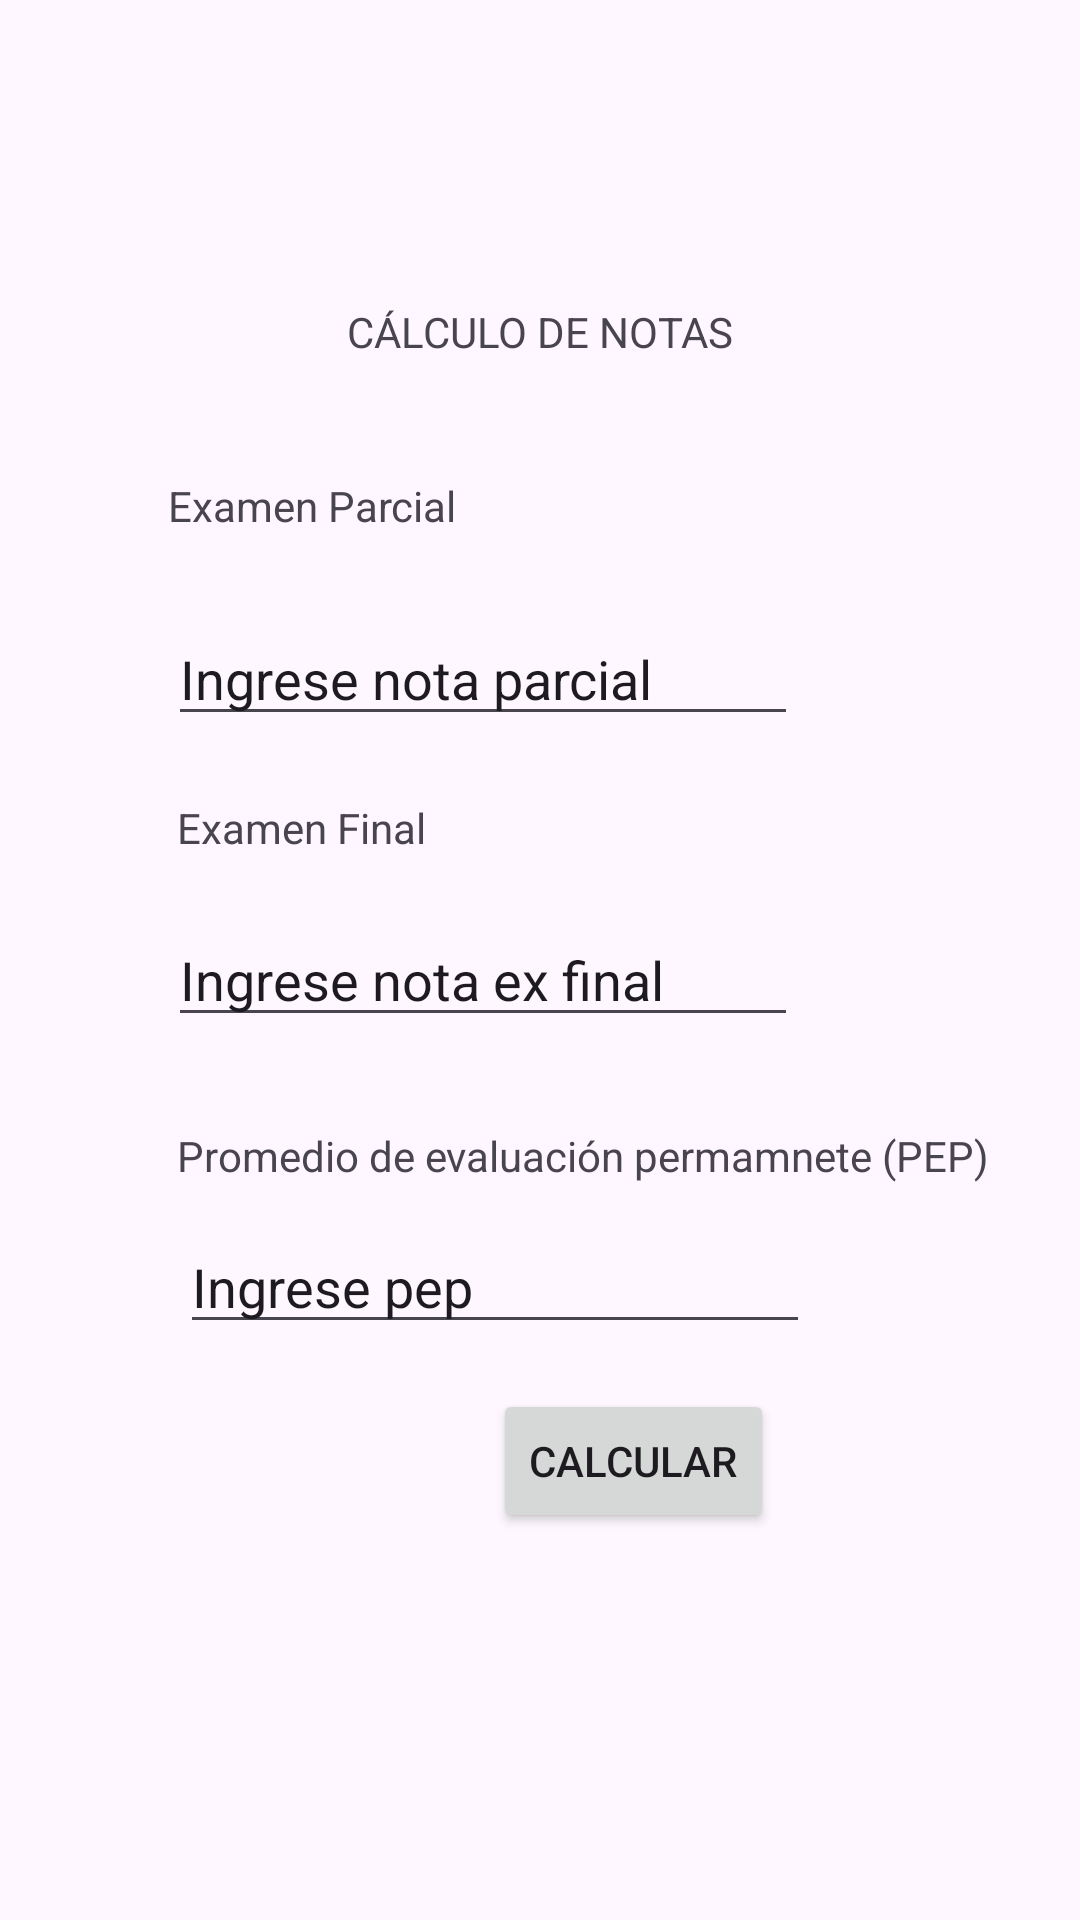

Layout XML and referenced resources for this Android screen:
<!-- AndroidManifest.xml: application theme Theme.PC1_CeliaYauri -->
<!-- res/layout/activity_main.xml -->
<?xml version="1.0" encoding="utf-8"?>
<androidx.constraintlayout.widget.ConstraintLayout xmlns:android="http://schemas.android.com/apk/res/android"
    xmlns:app="http://schemas.android.com/apk/res-auto"
    xmlns:tools="http://schemas.android.com/tools"
    android:id="@+id/main"
    android:layout_width="match_parent"
    android:layout_height="match_parent"
    tools:context=".MainActivity">

    <TextView
        android:id="@+id/cn"
        android:layout_width="wrap_content"
        android:layout_height="wrap_content"
        android:layout_marginBottom="39dp"
        android:text="CÁLCULO DE NOTAS"
        app:layout_constraintBottom_toTopOf="@+id/eparcial"
        app:layout_constraintEnd_toEndOf="parent"
        app:layout_constraintStart_toStartOf="parent" />

    <Button
        android:id="@+id/btnCalcular"
        android:layout_width="wrap_content"
        android:layout_height="wrap_content"
        android:layout_marginEnd="12dp"
        android:layout_marginBottom="129dp"
        android:text="Calcular"
        app:layout_constraintBottom_toBottomOf="parent"
        app:layout_constraintEnd_toEndOf="@+id/etnPEP" />

    <TextView
        android:id="@+id/eparcial"
        android:layout_width="wrap_content"
        android:layout_height="wrap_content"
        android:layout_marginStart="56dp"
        android:layout_marginTop="159dp"
        android:text="Examen Parcial"
        app:layout_constraintStart_toStartOf="parent"
        app:layout_constraintTop_toTopOf="parent" />

    <TextView
        android:id="@+id/efinal"
        android:layout_width="wrap_content"
        android:layout_height="wrap_content"
        android:layout_marginStart="3dp"
        android:layout_marginBottom="19dp"
        android:text="Examen Final"
        app:layout_constraintBottom_toTopOf="@+id/etnExamenfinal"
        app:layout_constraintStart_toStartOf="@+id/etnExamenfinal" />

    <TextView
        android:id="@+id/pep"
        android:layout_width="wrap_content"
        android:layout_height="wrap_content"
        android:layout_marginStart="3dp"
        android:layout_marginTop="30dp"
        android:text="Promedio de evaluación permamnete (PEP)"
        app:layout_constraintStart_toStartOf="@+id/etnExamenfinal"
        app:layout_constraintTop_toBottomOf="@+id/etnExamenfinal" />

    <EditText
        android:id="@+id/etnExamparcial"
        android:layout_width="wrap_content"
        android:layout_height="wrap_content"
        android:layout_marginTop="26dp"
        android:ems="10"
        android:inputType="text"
        android:text="Ingrese nota parcial"
        app:layout_constraintStart_toStartOf="@+id/eparcial"
        app:layout_constraintTop_toBottomOf="@+id/eparcial" />

    <EditText
        android:id="@+id/etnPEP"
        android:layout_width="wrap_content"
        android:layout_height="wrap_content"
        android:layout_marginStart="1dp"
        android:layout_marginTop="12dp"
        android:ems="10"
        android:inputType="text"
        android:text="Ingrese pep"
        app:layout_constraintStart_toStartOf="@+id/pep"
        app:layout_constraintTop_toBottomOf="@+id/pep" />

    <EditText
        android:id="@+id/etnExamenfinal"
        android:layout_width="wrap_content"
        android:layout_height="wrap_content"
        android:layout_marginTop="59dp"
        android:ems="10"
        android:inputType="text"
        android:text="Ingrese nota ex final"
        app:layout_constraintEnd_toEndOf="@+id/etnExamparcial"
        app:layout_constraintStart_toStartOf="@+id/etnExamparcial"
        app:layout_constraintTop_toBottomOf="@+id/etnExamparcial" />

</androidx.constraintlayout.widget.ConstraintLayout>
<!-- resources referenced by this layout -->
<resources>
  <style name="Theme.PC1_CeliaYauri" parent="Base.Theme.PC1_CeliaYauri" />
  <style name="Base.Theme.PC1_CeliaYauri" parent="Theme.Material3.DayNight.NoActionBar">
          
          
      </style>
</resources>
